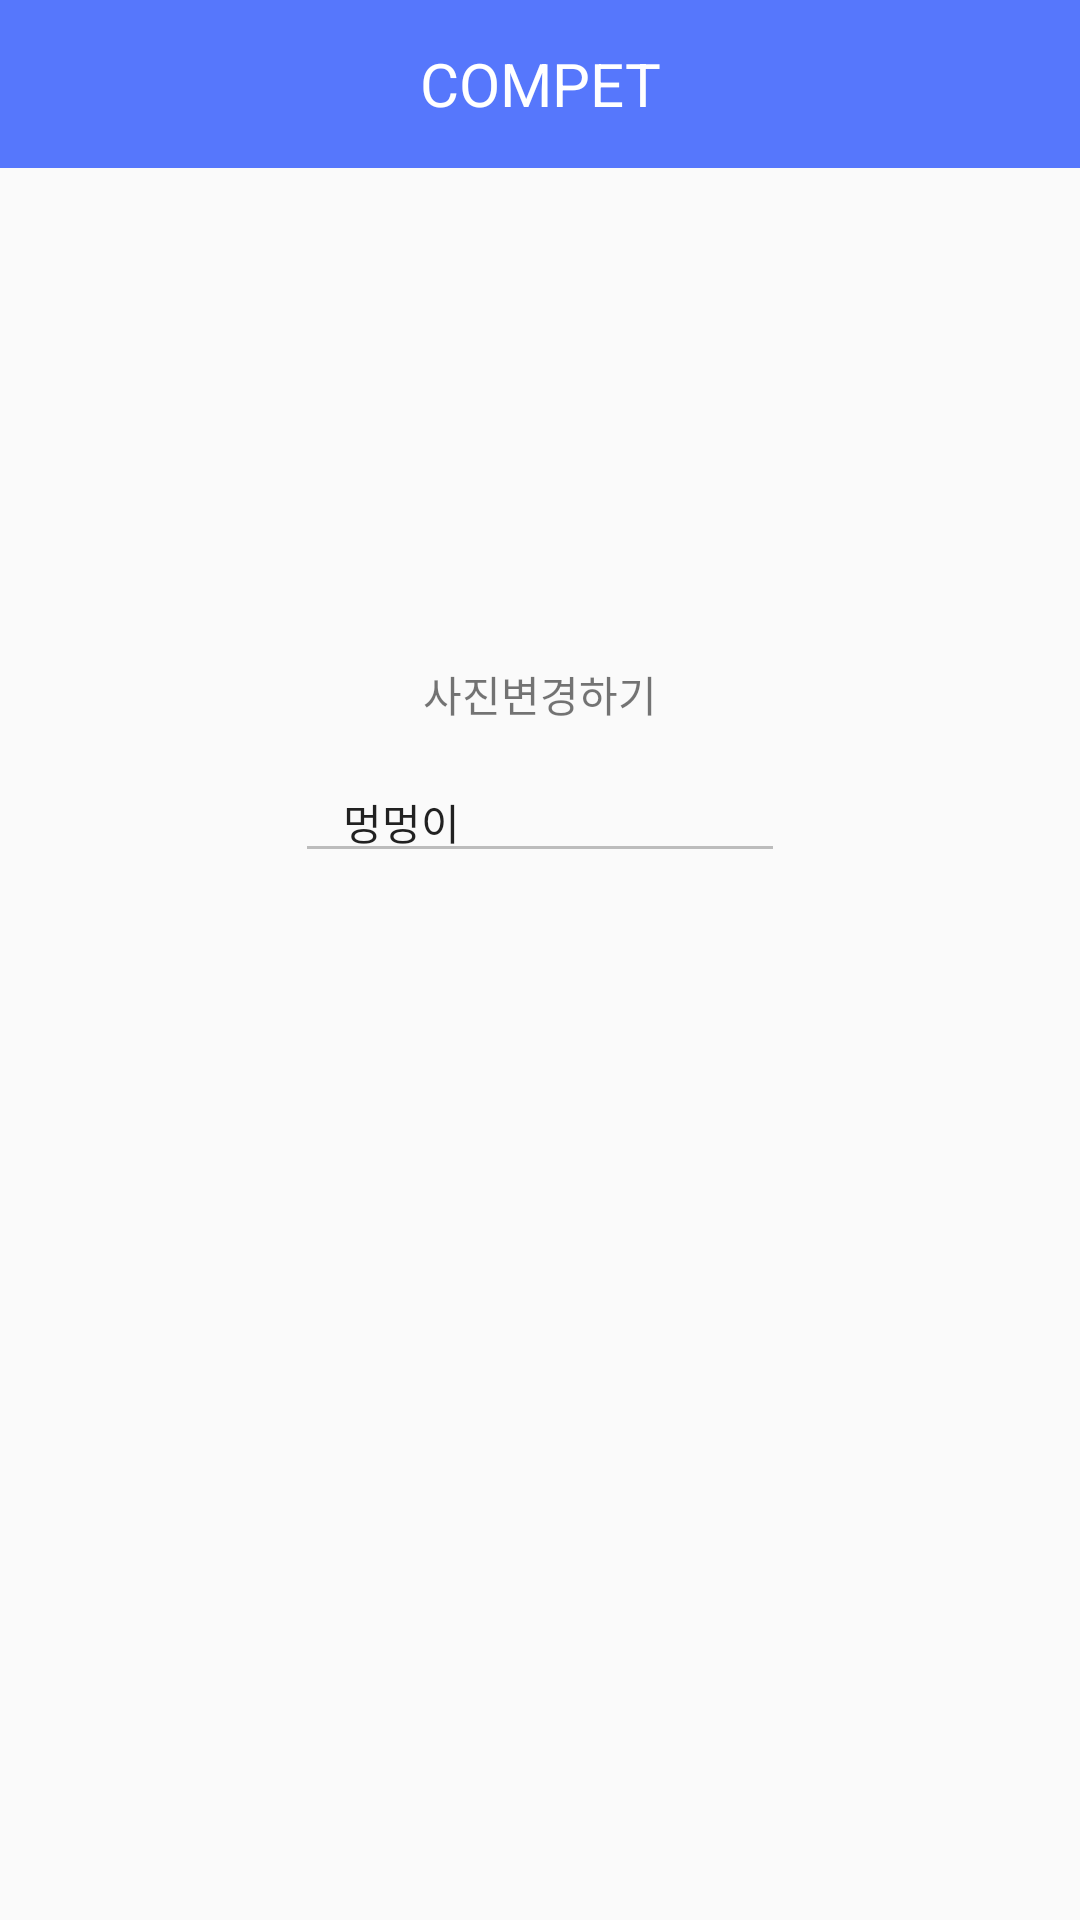

This screen was rendered from an Android layout file. Write that file and the resources it references.
<!-- AndroidManifest.xml: application theme AppTheme -->
<!-- res/layout/activity_update_my_profile.xml -->
<?xml version="1.0" encoding="utf-8"?>
<LinearLayout xmlns:android="http://schemas.android.com/apk/res/android"
    xmlns:app="http://schemas.android.com/apk/res-auto"
    xmlns:tools="http://schemas.android.com/tools"
    android:id="@+id/activity_update_my_profile"
    android:layout_width="match_parent"
    android:layout_height="match_parent"
    android:gravity="center_horizontal"
    android:orientation="vertical"
    tools:context="com.mu.compet.UpdateMyProfileActivity">

    <android.support.v7.widget.Toolbar
        android:id="@+id/main_toolbar"
        android:layout_width="match_parent"
        android:layout_height="wrap_content"
        android:background="@color/mainRedColor"
        android:minHeight="?attr/actionBarSize"
        app:theme="@style/ToolBarStyle">

        <TextView
            android:id="@+id/toolbar_title"
            android:layout_width="wrap_content"
            android:layout_height="wrap_content"
            android:layout_gravity="center"
            android:gravity="center"
            android:text="@string/app_name"
            android:textAppearance="@style/TextAppearance.AppCompat.Medium"
            android:textColor="@android:color/white"
            android:textSize="@dimen/toolbar_text" />
    </android.support.v7.widget.Toolbar>

    <ImageView
        android:id="@+id/image_my_profile"
        android:layout_width="100dp"
        android:layout_height="100dp"
        android:layout_marginTop="48dp"
        app:srcCompat="@drawable/image_default_profile" />

    <TextView
        android:id="@+id/text_change_image"
        android:layout_width="wrap_content"
        android:layout_height="wrap_content"
        android:layout_marginTop="17dp"
        android:text="@string/text_change_image" />

    <RelativeLayout
        android:layout_width="wrap_content"
        android:layout_height="wrap_content"
        android:layout_gravity="center"
        android:layout_marginTop="12dp">

        <Button
            android:id="@+id/btn_init"
            android:layout_width="16dp"
            android:layout_height="16dp"
            android:layout_marginRight="8dp"
            android:background="@drawable/ic_cancel_circle"
            android:layout_centerVertical="true"
            android:layout_alignRight="@+id/edit_my_nickname" />

        <EditText
            android:theme="@style/TextLabel"
            android:paddingLeft="@dimen/edit_hint_text_padding"
            android:text="멍멍이"
            android:id="@+id/edit_my_nickname"
            android:layout_width="wrap_content"
            android:layout_height="wrap_content"
            android:layout_alignParentLeft="true"
            android:layout_alignParentStart="true"
            android:layout_alignParentTop="true"
            android:ems="10"
            android:inputType="textPersonName" />


    </RelativeLayout>


</LinearLayout>
<!-- resources referenced by this layout -->
<resources>
  <color name="mainRedColor">#5677FC</color>
  <dimen name="edit_hint_text_padding">16dp</dimen>
  <dimen name="toolbar_text">20sp</dimen>
  <string name="app_name">COMPET</string>
  <string name="text_change_image">사진변경하기</string>
  <style name="TextLabel" parent="TextAppearance.AppCompat">
          
          <item name="android:textColorHint">@color/gray</item>
          <item name="android:textColor">@color/textBlack</item>
          <item name="android:textSize">14sp</item>
          <item name="android:textColorHighlight">@color/gray</item>
          <item name="android:textColorLink">@color/textBlack</item>
          
          <item name="colorAccent">@color/gray</item>
          <item name="colorControlNormal">@color/gray</item>
          <item name="colorControlActivated">@color/gray</item>
      </style>
  <style name="ToolBarStyle" parent="Theme.AppCompat">
          <item name="android:textColorPrimary">@android:color/white</item>
          <item name="android:textColorSecondary">@android:color/white</item>
          <item name="actionMenuTextColor">@android:color/white</item>
          <item name="android:actionMenuTextColor">@android:color/white</item>
      </style>
  <style name="AppTheme" parent="Theme.AppCompat.Light.NoActionBar">
          
          <item name="colorPrimary">@color/mainRedColor</item>
          <item name="colorPrimaryDark">@android:color/black</item>
          <item name="colorAccent">@color/mainRedColor</item>
      </style>
  <color name="gray">#BCBCBC</color>
  <color name="textBlack">#353535</color>
</resources>
